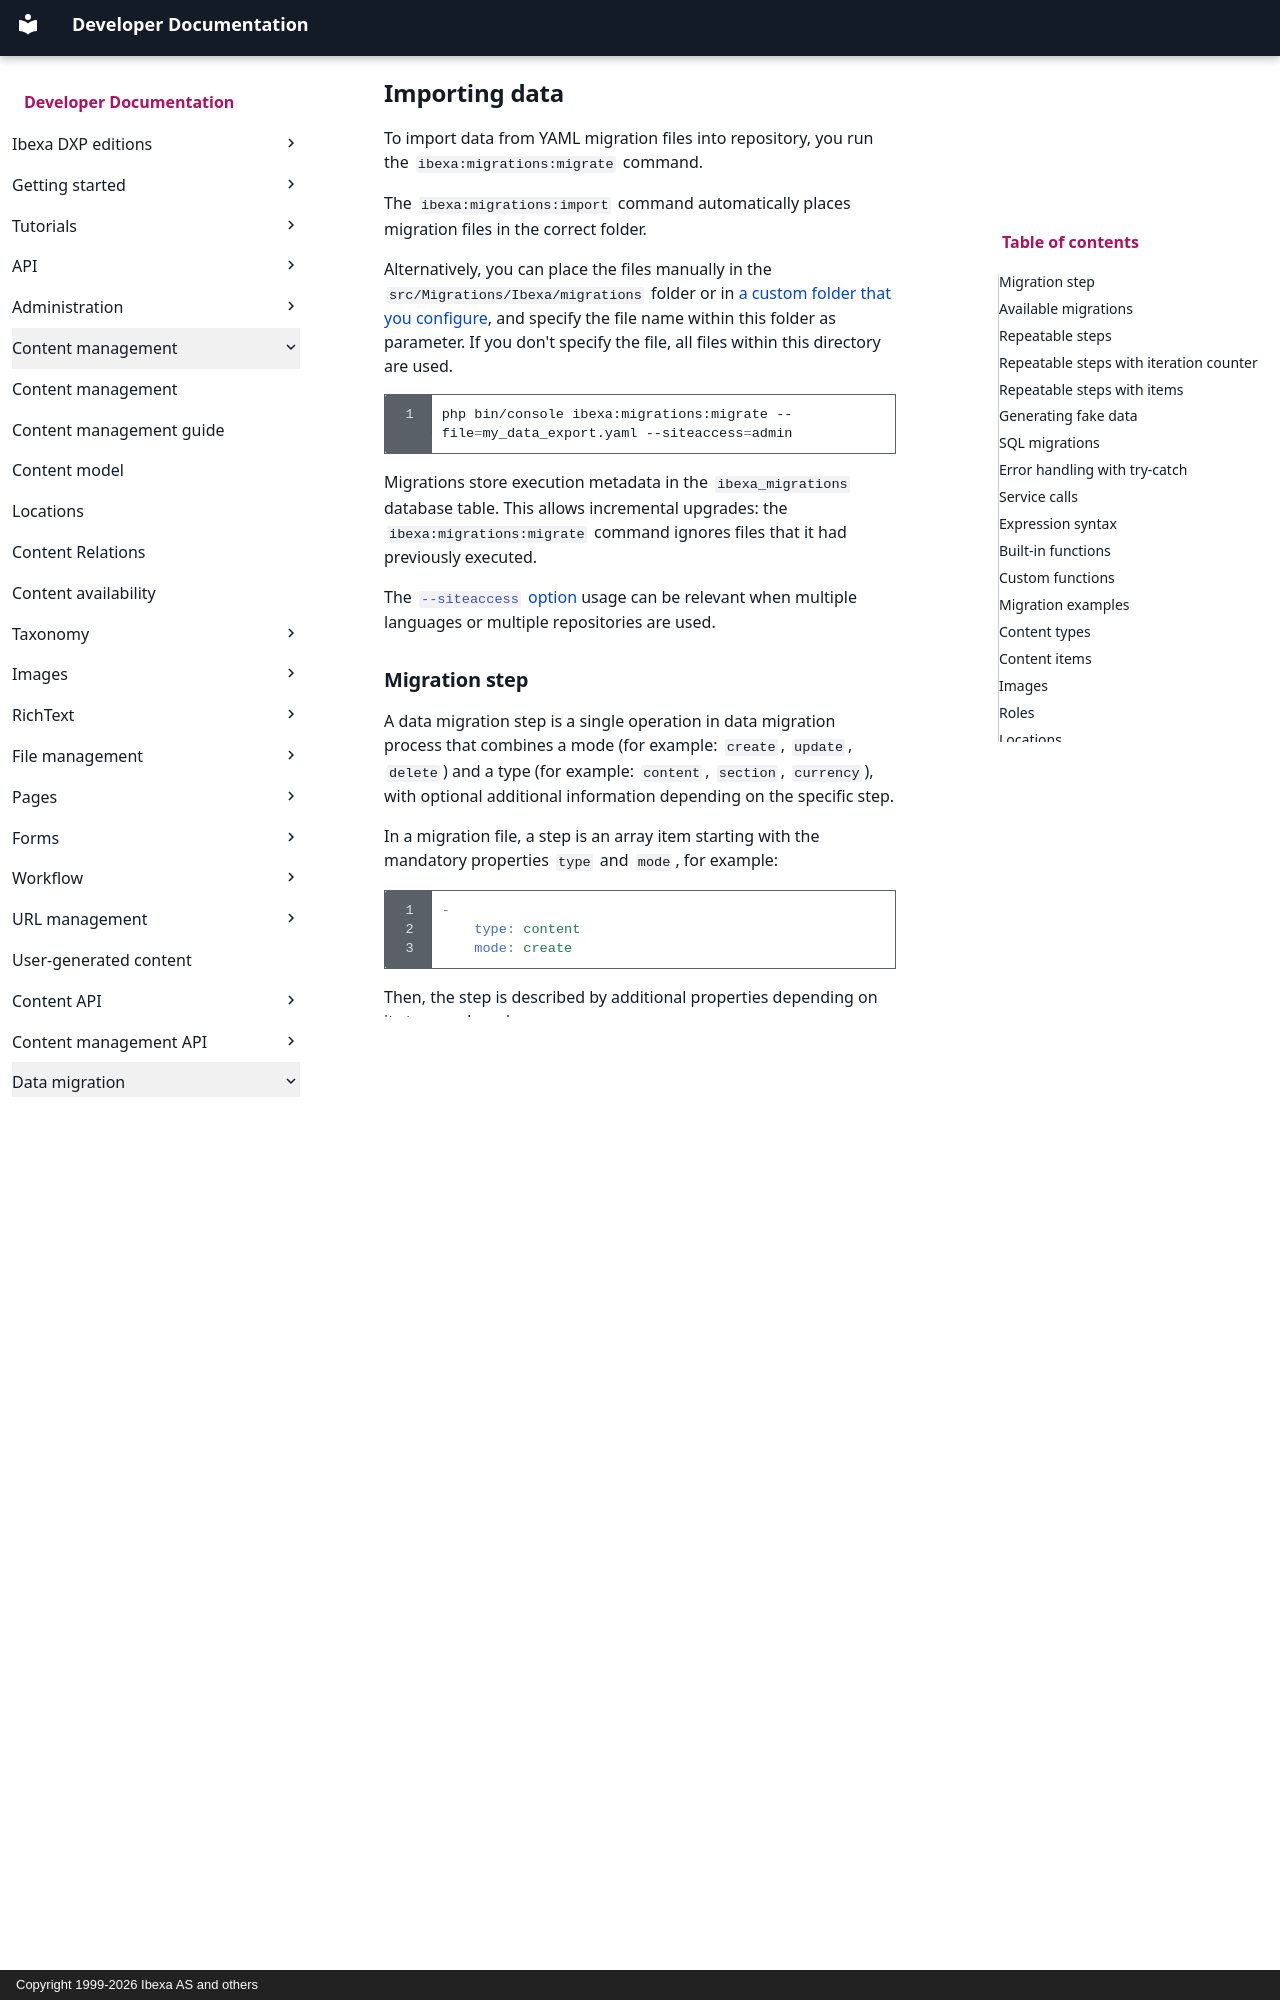

repository: ibexa/documentation-developer · page: content_management/data_migration/importing_data/index.html · generator: mkdocs · copyright: Copyright 1999-2026 Ibexa AS and others

---
description: Import data into your repository from prepared YAML files.
page_type: reference
month_change: true
---

# Importing data

To import data from YAML migration files into repository, you run the `ibexa:migrations:migrate` command.

The `ibexa:migrations:import` command automatically places migration files in the correct folder.

Alternatively, you can place the files manually in the `src/Migrations/Ibexa/migrations` folder or in [a custom folder that you configure](managing_migrations.md#migration-folders), and specify the file name within this folder as parameter.
If you don't specify the file, all files within this directory are used.

``` bash
php bin/console ibexa:migrations:migrate --file=my_data_export.yaml --siteaccess=admin
```

Migrations store execution metadata in the `ibexa_migrations` database table.
This allows incremental upgrades: the `ibexa:migrations:migrate` command ignores files that it had previously executed.

The [`--siteaccess` option](exporting_data.md#siteaccess) usage can be relevant when multiple languages or multiple repositories are used.

## Migration step

A data migration step is a single operation in data migration process that combines a mode (for example: `create`, `update`, `delete`)
and a type (for example: `content`, `section`, `currency`), with optional additional information depending on the specific step.

In a migration file, a step is an array item starting with the mandatory properties `type` and `mode`, for example:

```yaml
-
    type: content
    mode: create
```

Then, the step is described by additional properties depending on its type and mode.

- See [Available migrations](#available-migrations) for the modes available for each type.
- See [Migration examples](#migration-examples) to explore what you can do with each type.
- For a custom migration step, see [Create data migration step](create_data_migration_step.md).
